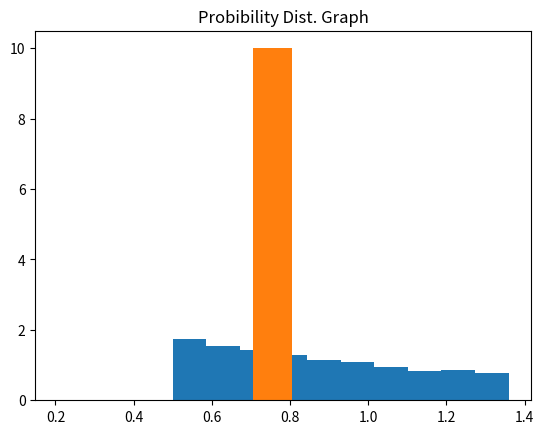

The script that saved this image:
#by Kay Towner

import math
import random
import numpy as np
import matplotlib.pyplot as plt

#Function to intigrate over:
def integral(x=None):
    """The integral to create a value from"""
    return (x**(-1/2)) / (np.exp(x)+1)

def p(x=None):
    """Probibility distribution function"""
    return 1 / 2*np.exp(x)

def w(x=None):
    """The function of w(x)"""
    return x**(-1/2)

def importsamp(N=None):
    """Importance sampling formula:"""
    a=0
    b=1
    sumNum = 0
    for i in range(N):
        x = random.uniform(0,1)
        sumNum += integral(x=x)
    return (1/N) * (sumNum/w(x=x)) * (b - a)


if __name__ == "__main__":
    N = 1000000 #sample a million
    x = np.random.uniform(0,1) #random # generator, 0 and 1
    randoms = np.random.random(10000) 

    #Show probability distribution p(x):
    probDis = p(x=randoms)
    print("The Probability Func Values:" ,probDis)
    #Get a random number between 0 and 1:
    randNumGen = random.uniform(0,1)
    print("The Random Number Generated Is:", randNumGen)
    #importance sampling:
    importance = importsamp(N=N)
    print("The Importance Values",importance)


    #PLOTTING: (just for visualization)_____________________

    #the Probibily dist graph:
    plt.hist(probDis, bins=10,density=True)
    plt.hist(importance, bins=10,density=True)
    plt.title("Probibility Dist. Graph")
    plt.show()







